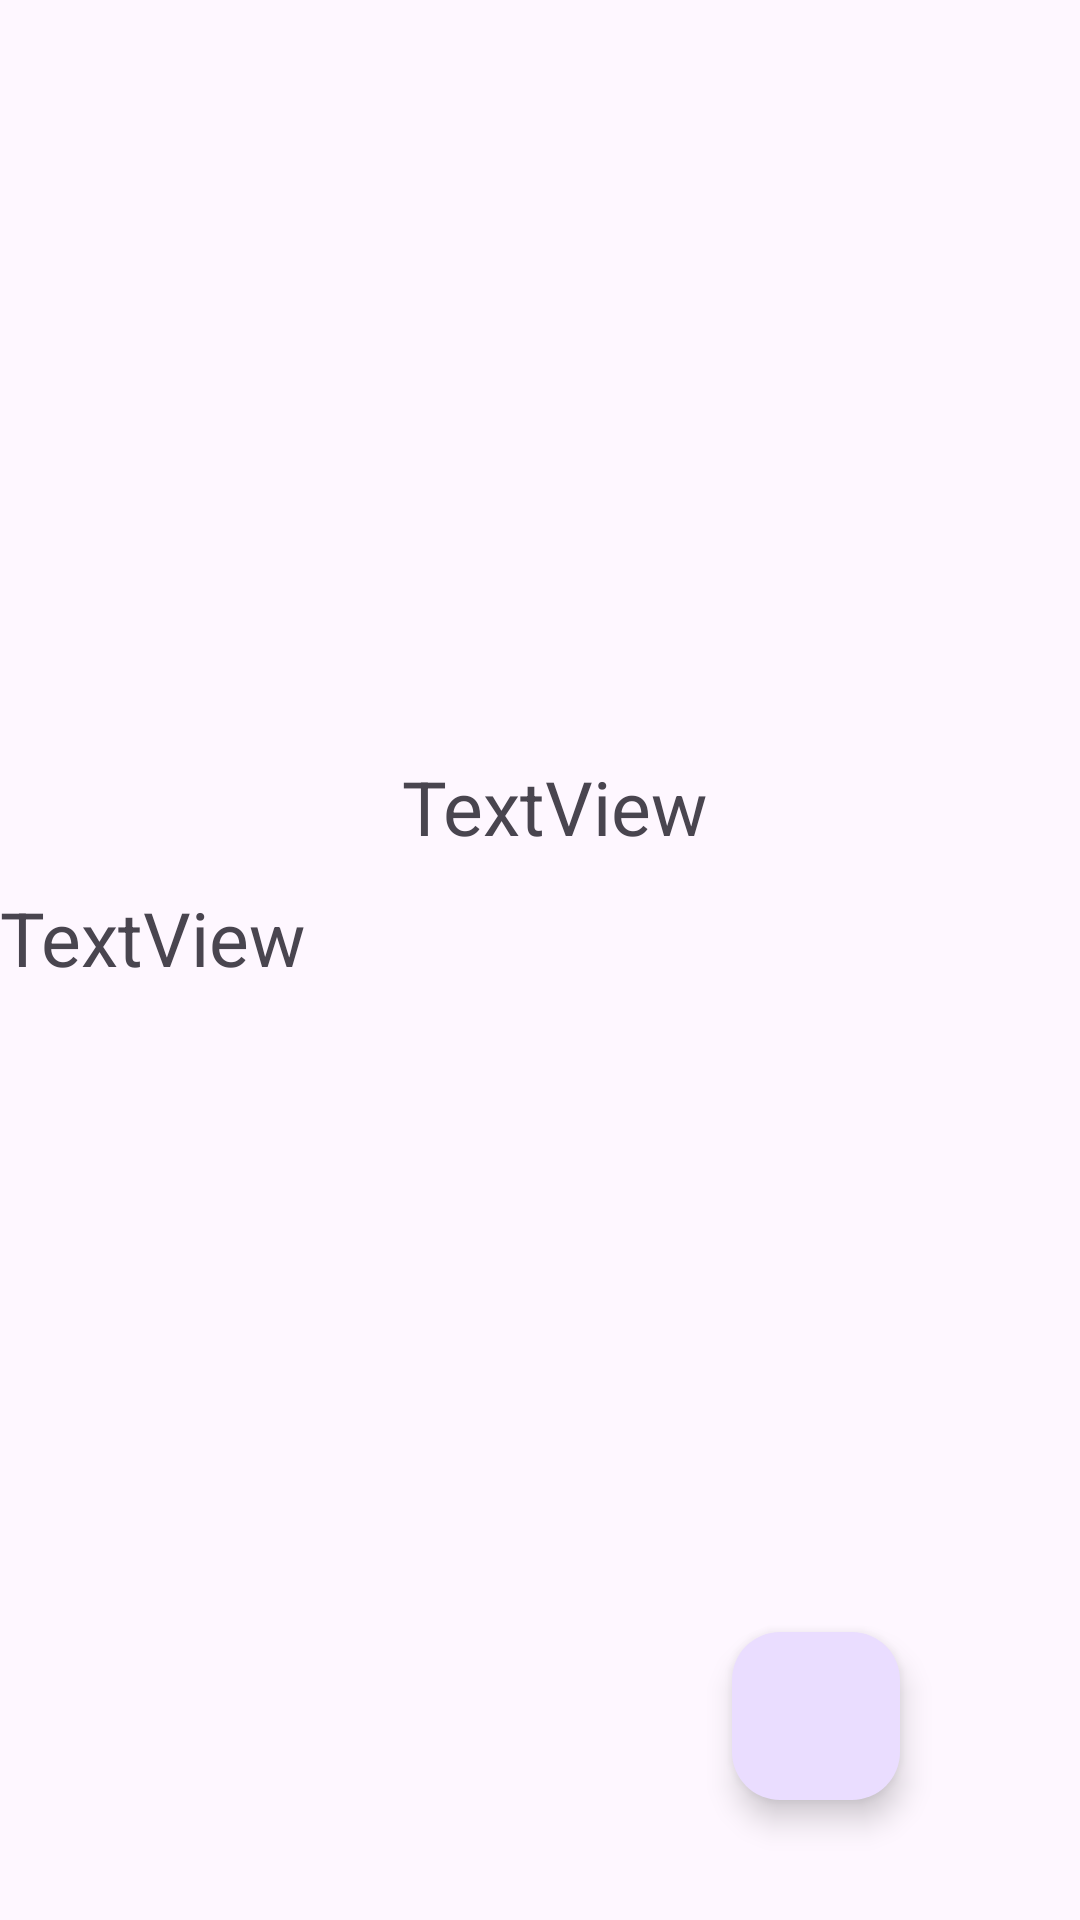

Produce the Android XML layout that renders to this screen, including the resource entries it uses.
<!-- AndroidManifest.xml: application theme Theme.FighterJetsRoom -->
<!-- res/layout/fragment_detailed_description.xml -->
<?xml version="1.0" encoding="utf-8"?>
<RelativeLayout xmlns:android="http://schemas.android.com/apk/res/android"
    xmlns:app="http://schemas.android.com/apk/res-auto"
    xmlns:tools="http://schemas.android.com/tools"
    android:layout_width="match_parent"
    android:layout_height="match_parent">


    <ScrollView
        android:layout_width="match_parent"
        android:layout_height="match_parent"
        android:fillViewport="true">

        <androidx.constraintlayout.widget.ConstraintLayout
            android:layout_width="match_parent"
            android:layout_height="match_parent"
            tools:context=".DetailedDescriptionFragment">


            <ImageView
                android:id="@+id/imageView"
                android:layout_width="0dp"
                android:layout_height="0dp"
                android:paddingTop="10dp"
                app:layout_constraintBottom_toTopOf="@+id/guideline"
                app:layout_constraintEnd_toEndOf="parent"
                app:layout_constraintStart_toStartOf="parent"
                app:layout_constraintTop_toTopOf="parent" />

            <androidx.constraintlayout.widget.Guideline
                android:id="@+id/guideline"
                android:layout_width="wrap_content"
                android:layout_height="wrap_content"
                android:orientation="horizontal"
                app:layout_constraintGuide_begin="242dp" />

            <TextView
                android:id="@+id/textView"
                android:layout_width="wrap_content"
                android:layout_height="wrap_content"
                android:text="TextView"
                android:textSize="25dp"
                android:layout_marginStart="10sp"
                android:padding="10sp"
                app:layout_constraintEnd_toEndOf="parent"
                app:layout_constraintStart_toStartOf="parent"
                app:layout_constraintTop_toBottomOf="@+id/imageView" />

            <TextView
                android:id="@+id/tvMaxSpeed"
                android:layout_width="wrap_content"
                android:layout_height="wrap_content"
                android:text="TextView"
                android:textSize="25dp"
                app:layout_constraintStart_toStartOf="parent"
                app:layout_constraintTop_toBottomOf="@+id/textView" />


        </androidx.constraintlayout.widget.ConstraintLayout>
    </ScrollView>

    <com.google.android.material.floatingactionbutton.FloatingActionButton
        android:id="@+id/floatingActionButton"
        android:layout_width="wrap_content"
        android:layout_height="wrap_content"
        android:layout_alignParentEnd="true"
        android:layout_alignParentBottom="true"
        android:layout_marginEnd="60dp"
        android:layout_marginBottom="40dp"
        android:clickable="true"
        app:fabSize="normal"
        app:srcCompat="@drawable/ic_favourite" />

</RelativeLayout>
<!-- resources referenced by this layout -->
<resources>
  <style name="Theme.FighterJetsRoom" parent="Base.Theme.FighterJetsRoom" />
  <style name="Base.Theme.FighterJetsRoom" parent="Theme.Material3.DayNight.NoActionBar">
          
          
      </style>
</resources>
